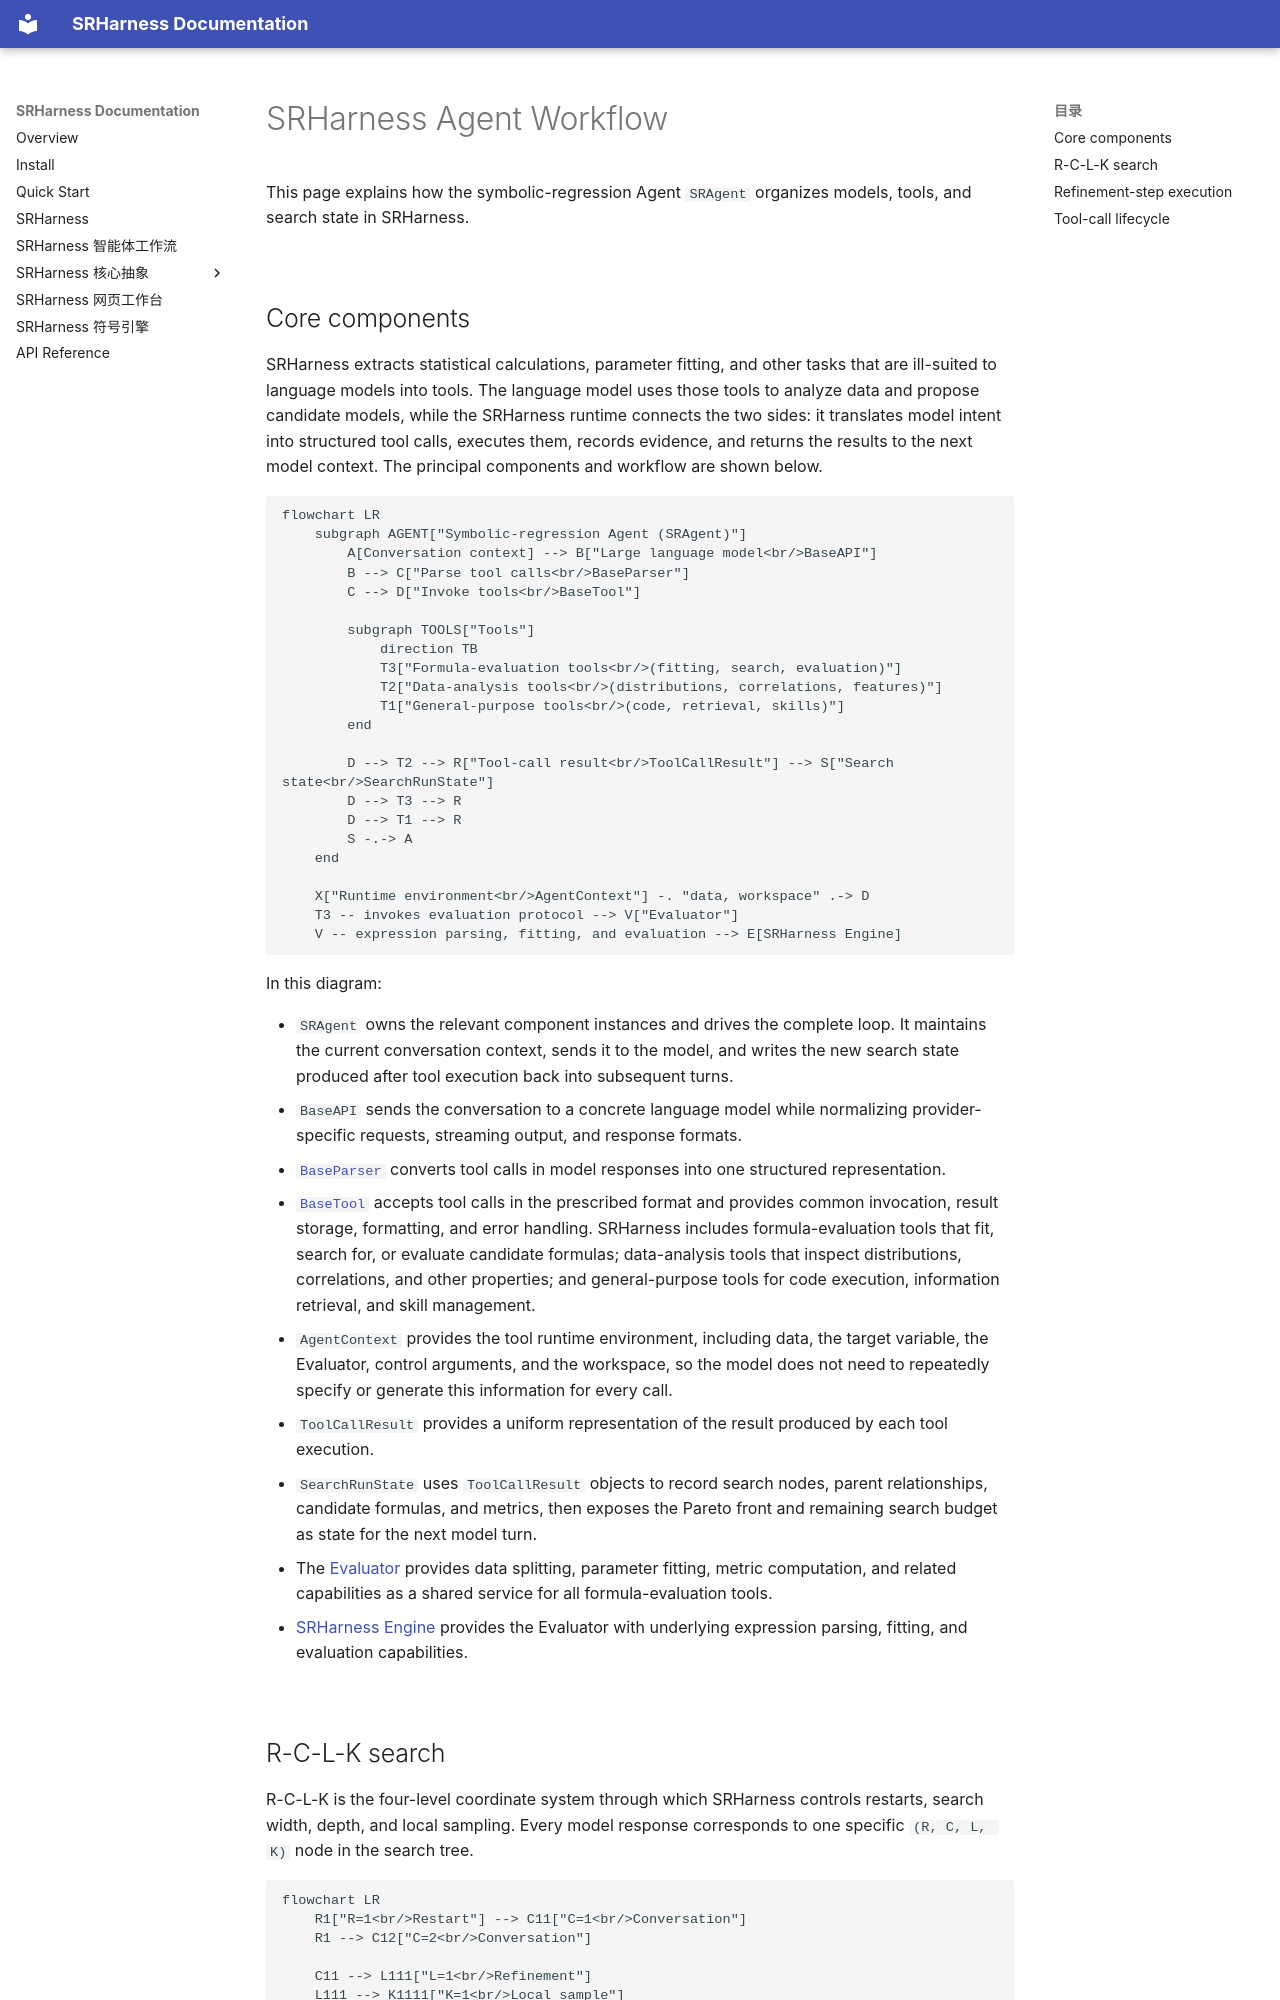

repository: yuzhTHU/SRHarness · page: agent.en/index.html · generator: mkdocs

# SRHarness Agent Workflow

This page explains how the symbolic-regression Agent `SRAgent` organizes models, tools, and search state in SRHarness.

## Core components

SRHarness extracts statistical calculations, parameter fitting, and other tasks that are ill-suited to language models into tools. The language model uses those tools to analyze data and propose candidate models, while the SRHarness runtime connects the two sides: it translates model intent into structured tool calls, executes them, records evidence, and returns the results to the next model context. The principal components and workflow are shown below.

```mermaid
flowchart LR
    subgraph AGENT["Symbolic-regression Agent (SRAgent)"]
        A[Conversation context] --> B["Large language model<br/>BaseAPI"]
        B --> C["Parse tool calls<br/>BaseParser"]
        C --> D["Invoke tools<br/>BaseTool"]

        subgraph TOOLS["Tools"]
            direction TB
            T3["Formula-evaluation tools<br/>(fitting, search, evaluation)"]
            T2["Data-analysis tools<br/>(distributions, correlations, features)"]
            T1["General-purpose tools<br/>(code, retrieval, skills)"]
        end

        D --> T2 --> R["Tool-call result<br/>ToolCallResult"] --> S["Search state<br/>SearchRunState"]
        D --> T3 --> R
        D --> T1 --> R
        S -.-> A
    end

    X["Runtime environment<br/>AgentContext"] -. "data, workspace" .-> D
    T3 -- invokes evaluation protocol --> V["Evaluator"]
    V -- expression parsing, fitting, and evaluation --> E[SRHarness Engine]
```

In this diagram:

- `SRAgent` owns the relevant component instances and drives the complete loop. It maintains the current conversation context, sends it to the model, and writes the new search state produced after tool execution back into subsequent turns.
- `BaseAPI` sends the conversation to a concrete language model while normalizing provider-specific requests, streaming output, and response formats.
- [`BaseParser`](core-abstractions.md#tool-call-parser) converts tool calls in model responses into one structured representation.
- [`BaseTool`](core-abstractions.md#base-tool) accepts tool calls in the prescribed format and provides common invocation, result storage, formatting, and error handling. SRHarness includes formula-evaluation tools that fit, search for, or evaluate candidate formulas; data-analysis tools that inspect distributions, correlations, and other properties; and general-purpose tools for code execution, information retrieval, and skill management.
- `AgentContext` provides the tool runtime environment, including data, the target variable, the Evaluator, control arguments, and the workspace, so the model does not need to repeatedly specify or generate this information for every call.
- `ToolCallResult` provides a uniform representation of the result produced by each tool execution.
- `SearchRunState` uses `ToolCallResult` objects to record search nodes, parent relationships, candidate formulas, and metrics, then exposes the Pareto front and remaining search budget as state for the next model turn.
- The [Evaluator](evaluator.md) provides data splitting, parameter fitting, metric computation, and related capabilities as a shared service for all formula-evaluation tools.
- [SRHarness Engine](engine.md) provides the Evaluator with underlying expression parsing, fitting, and evaluation capabilities.
